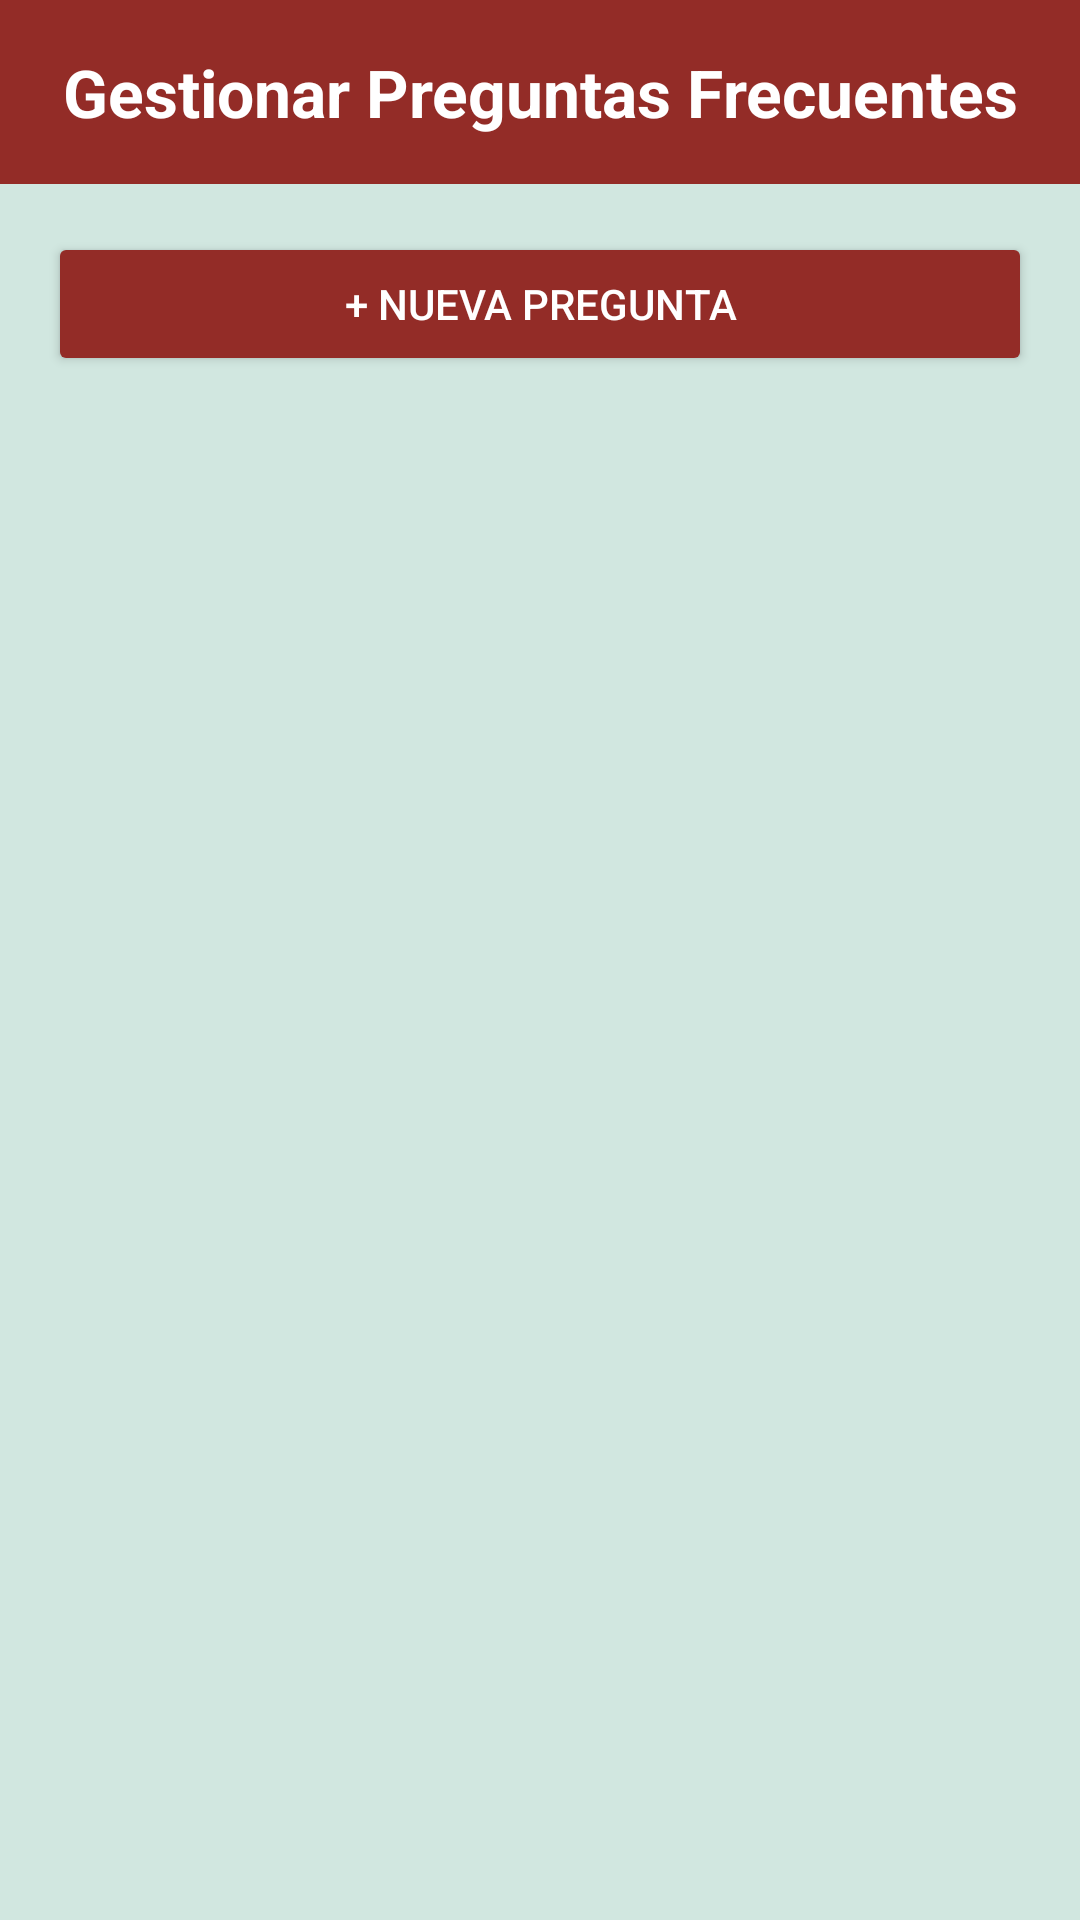

This screen was rendered from an Android layout file. Write that file and the resources it references.
<!-- AndroidManifest.xml: application theme Theme.JNAB2025 -->
<!-- res/layout/fragment_gestion_faq.xml -->
<?xml version="1.0" encoding="utf-8"?>
<androidx.constraintlayout.widget.ConstraintLayout
    xmlns:android="http://schemas.android.com/apk/res/android"
    xmlns:app="http://schemas.android.com/apk/res-auto"
    xmlns:tools="http://schemas.android.com/tools"
    android:layout_width="match_parent"
    android:layout_height="match_parent"
    android:background="@color/mint_green"
    tools:context=".ui.fragments.GestionFaqFragment">

    <TextView
        android:id="@+id/tvTitulo"
        android:layout_width="0dp"
        android:layout_height="wrap_content"
        android:background="@color/dark_red"
        android:padding="16dp"
        android:text="Gestionar Preguntas Frecuentes"
        android:textAlignment="center"
        android:textColor="@android:color/white"
        android:textSize="22sp"
        android:textStyle="bold"
        app:layout_constraintEnd_toEndOf="parent"
        app:layout_constraintStart_toStartOf="parent"
        app:layout_constraintTop_toTopOf="parent" />

    <Button
        android:id="@+id/btnNuevaPregunta"
        android:layout_width="0dp"
        android:layout_height="wrap_content"
        android:layout_margin="16dp"
        android:text="+ Nueva pregunta"
        android:backgroundTint="@color/dark_red"
        android:textColor="@color/white"
        app:layout_constraintEnd_toEndOf="parent"
        app:layout_constraintStart_toStartOf="parent"
        app:layout_constraintTop_toBottomOf="@id/tvTitulo" />

    <androidx.recyclerview.widget.RecyclerView
        android:id="@+id/recyclerFaqGestion"
        android:layout_width="0dp"
        android:layout_height="0dp"
        android:padding="8dp"
        app:layout_constraintBottom_toBottomOf="parent"
        app:layout_constraintEnd_toEndOf="parent"
        app:layout_constraintStart_toStartOf="parent"
        app:layout_constraintTop_toBottomOf="@id/btnNuevaPregunta"
        tools:listitem="@layout/item_faq_gestion" />
</androidx.constraintlayout.widget.ConstraintLayout>
<!-- res/layout/item_faq_gestion.xml (included above) -->
<?xml version="1.0" encoding="utf-8"?>
<com.google.android.material.card.MaterialCardView
    xmlns:android="http://schemas.android.com/apk/res/android"
    xmlns:app="http://schemas.android.com/apk/res-auto"
    android:layout_width="match_parent"
    android:layout_height="wrap_content"
    android:layout_marginHorizontal="8dp"
    android:layout_marginVertical="6dp"
    app:cardCornerRadius="10dp"
    app:cardElevation="3dp"
    app:cardBackgroundColor="@color/cream">

    <LinearLayout
        android:layout_width="match_parent"
        android:layout_height="wrap_content"
        android:orientation="vertical"
        android:padding="16dp">

        <TextView
            android:id="@+id/tvPublico"
            android:layout_width="wrap_content"
            android:layout_height="wrap_content"
            android:text="Asistentes"
            android:textColor="@color/dark_red"
            android:textStyle="bold"
            android:textSize="13sp" />

        <TextView
            android:id="@+id/tvPregunta"
            android:layout_width="match_parent"
            android:layout_height="wrap_content"
            android:layout_marginTop="6dp"
            android:text="Pregunta"
            android:textColor="@color/dark_red"
            android:textStyle="bold"
            android:textSize="17sp" />

        <TextView
            android:id="@+id/tvRespuesta"
            android:layout_width="match_parent"
            android:layout_height="wrap_content"
            android:layout_marginTop="6dp"
            android:text="Respuesta"
            android:textColor="@color/black"
            android:textSize="14sp" />

        <TextView
            android:id="@+id/tvOrden"
            android:layout_width="wrap_content"
            android:layout_height="wrap_content"
            android:layout_marginTop="8dp"
            android:text="Orden: 1"
            android:textColor="@color/dusty_rose"
            android:textSize="12sp" />

        <LinearLayout
            android:layout_width="match_parent"
            android:layout_height="wrap_content"
            android:layout_marginTop="12dp"
            android:gravity="end"
            android:orientation="horizontal">

            <Button
                android:id="@+id/btnEditar"
                android:layout_width="wrap_content"
                android:layout_height="wrap_content"
                android:text="Editar"
                android:backgroundTint="@color/dark_red"
                android:textColor="@color/white"/>

            <Button
                android:id="@+id/btnEliminar"
                android:layout_width="wrap_content"
                android:layout_height="wrap_content"
                android:layout_marginStart="8dp"
                android:text="Eliminar"
                android:backgroundTint="@color/dark_red"
                android:textColor="@color/white"/>

        </LinearLayout>
    </LinearLayout>
</com.google.android.material.card.MaterialCardView>
<!-- resources referenced by this layout -->
<resources>
  <color name="black">#FF000000</color>
  <color name="cream">#F3EED9</color>
  
      |
  <color name="dark_red">#932C27</color>
  <color name="dusty_rose">#BC827A</color>
  <color name="mint_green">#D1E7E0</color>
  <color name="white">#FFFFFFFF</color>
  <style name="Theme.JNAB2025" parent="Base.Theme.JNAB2025" />
  <style name="Base.Theme.JNAB2025" parent="Theme.Material3.DayNight.NoActionBar">
          
          
      </style>
</resources>
